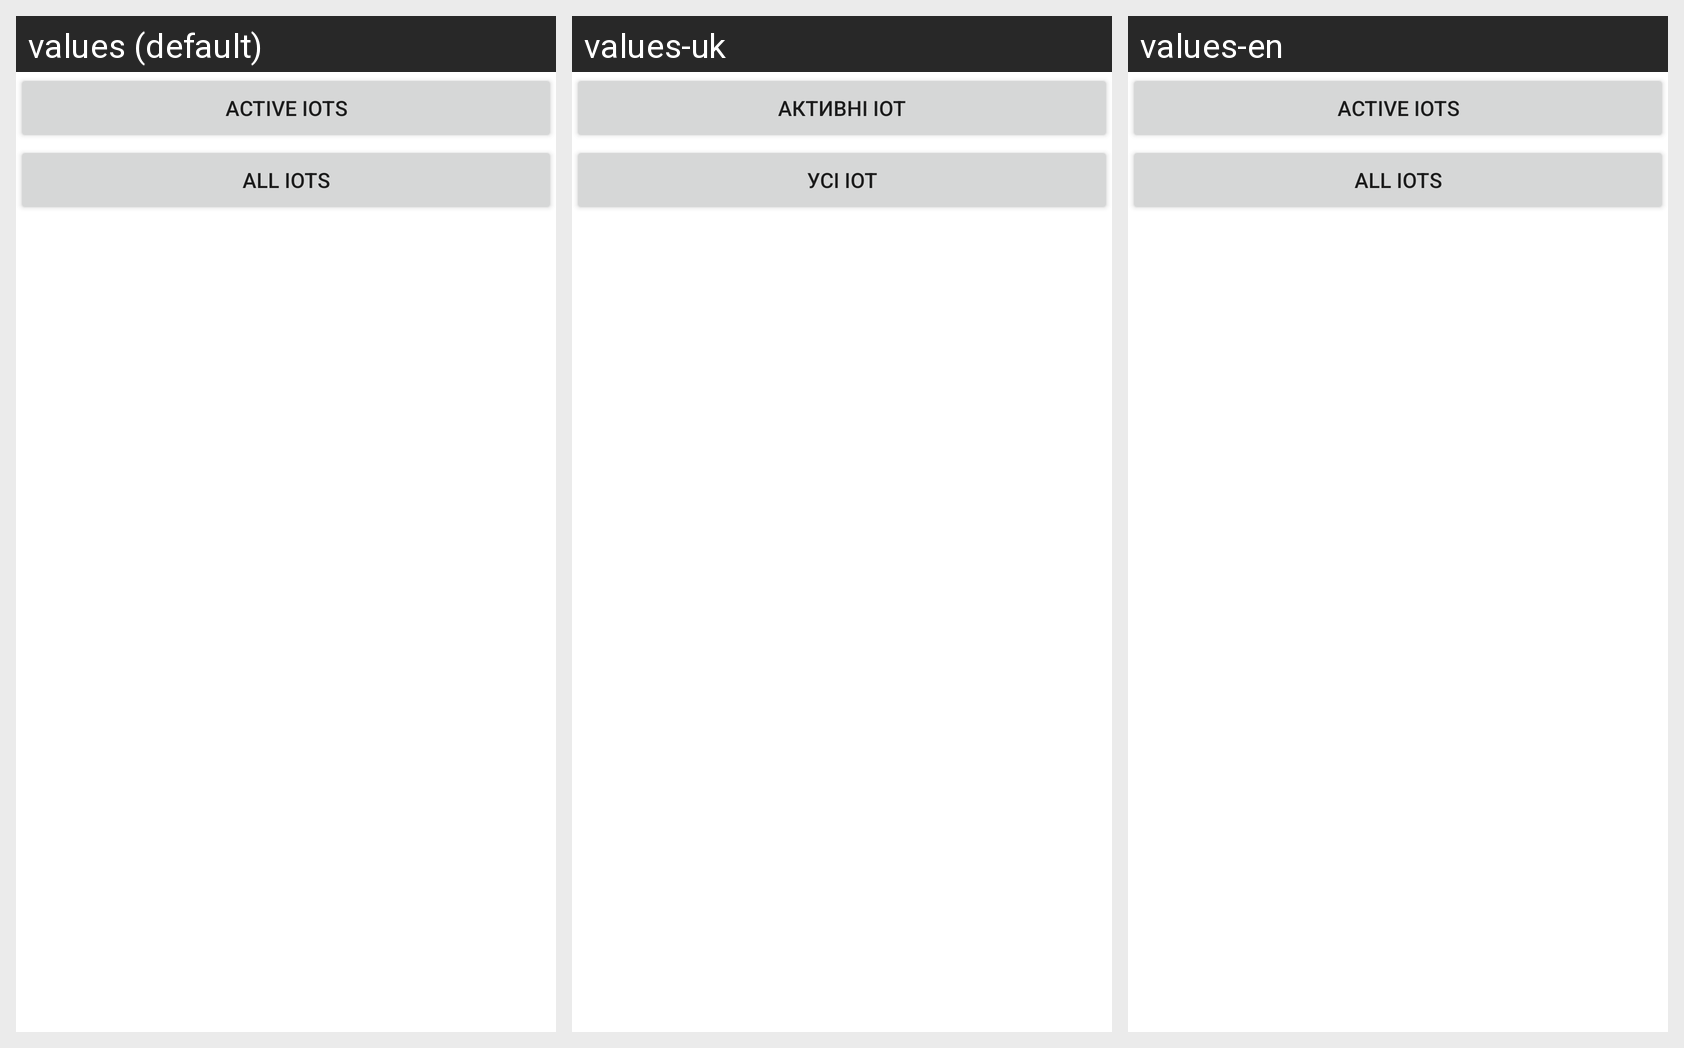

Strings drawn on this Android screen and how each of the app's shown locales translates them:
Android screen res/layout/activity_main_navigation_page.xml rendered under 3 locales, left to right: values (default), values-uk, values-en. Device: Nexus 5 (rendered at 1080×1920; each locale shown at half size, 540×960, under a caption strip naming it); theme Theme.DeforestationDetectionMobile.
Strings drawn on this screen, with the default value and each locale's value (text and hints the layout hard-codes, and strings that could not be matched under every locale, appear in the picture but are not listed):

active_iots
  values: Active IoTs
  values-uk: Активні IoT
  values-en: Active IoTs

all_iots
  values: All IoTs
  values-uk: Усі IoT
  values-en: All IoTs
